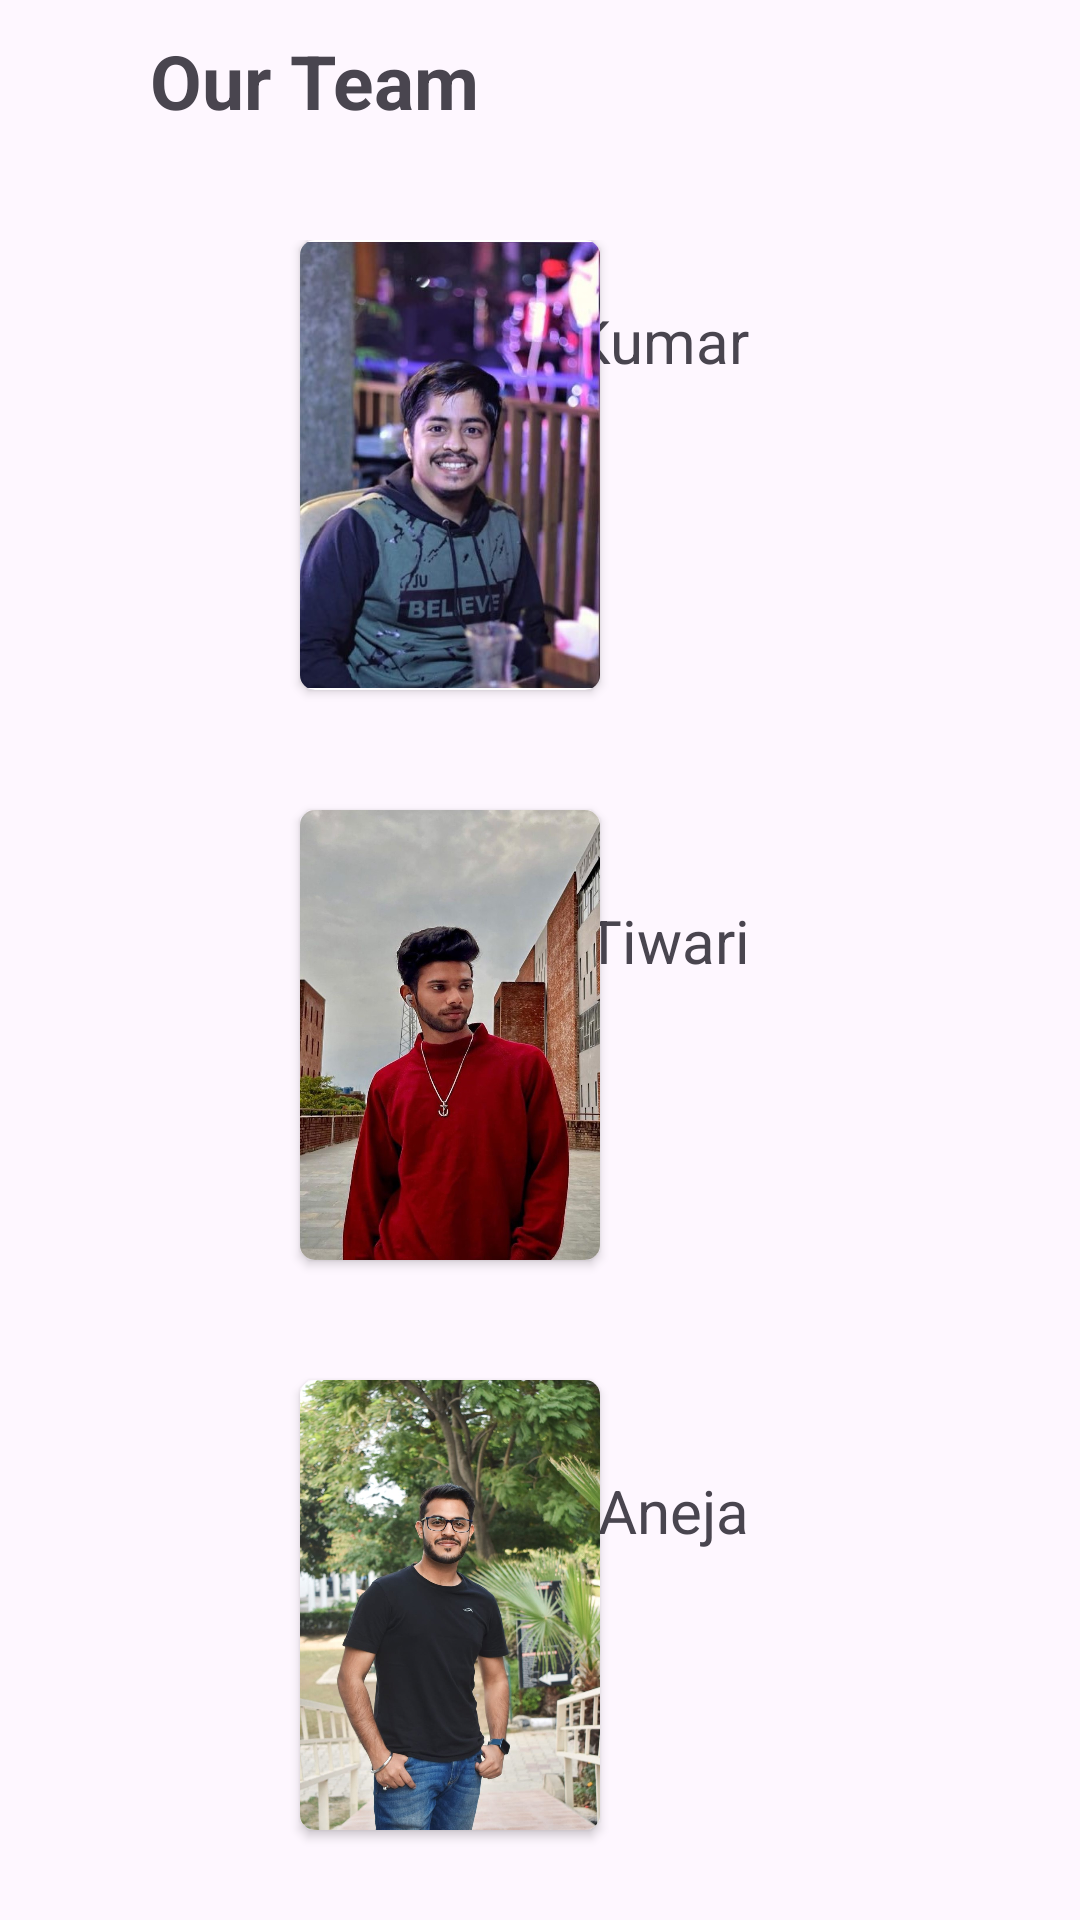

Android layout source for this screen:
<!-- AndroidManifest.xml: application theme Theme.Splitz -->
<!-- res/layout/fragment_out_team.xml -->
<?xml version="1.0" encoding="utf-8"?>
<FrameLayout xmlns:android="http://schemas.android.com/apk/res/android"
    xmlns:tools="http://schemas.android.com/tools"
    android:layout_width="match_parent"
    android:layout_height="match_parent"
    xmlns:app="http://schemas.android.com/apk/res-auto"
    tools:context=".outTeam">

    <RelativeLayout
        android:layout_width="match_parent"
        android:layout_height="wrap_content">
        <ImageView
            android:id="@+id/backButton"
            android:layout_width="wrap_content"
            android:layout_height="wrap_content"
            android:src="@drawable/baseline_arrow_back_24"
            android:layout_margin="15dp"

            >

        </ImageView>
        <TextView
            android:id="@+id/ourTeamText"
            android:layout_width="wrap_content"
            android:layout_height="wrap_content"
            android:text="Our Team"
            android:textSize="25sp"
            android:textStyle="bold"
            android:layout_marginStart="50dp"
            android:layout_marginTop="10dp"
            >

        </TextView>
    </RelativeLayout>




<RelativeLayout
    android:layout_width="match_parent"
    android:layout_height="match_parent"
    android:layout_marginLeft="20dp"
    android:layout_marginRight="20dp"
    android:layout_marginTop="80dp"
    >
    
    <androidx.cardview.widget.CardView
        android:id="@+id/img1"
        android:layout_width="wrap_content"
        android:layout_height="wrap_content"
        android:layout_marginStart="80dp"
        app:cardCornerRadius="5dp"
        android:elevation="100dp"
        >
        <RelativeLayout
            android:layout_width="match_parent"
            android:layout_height="match_parent">
            <ImageView
                android:layout_width="100dp"
                android:layout_height="150dp"
                android:src="@drawable/ckpk"
                >

            </ImageView>

        </RelativeLayout>
    </androidx.cardview.widget.CardView>

            <TextView
                android:layout_width="wrap_content"
                android:layout_height="wrap_content"
                android:text="Chirag\nKumar"
                android:layout_alignParentEnd="true"
                android:layout_marginRight="90dp"
                android:layout_marginTop="20dp"
                android:textSize="20sp"
                >

            </TextView>

    <androidx.cardview.widget.CardView
        android:id="@+id/img2"
        android:layout_width="wrap_content"
        android:layout_height="wrap_content"
        android:layout_marginStart="80dp"
        app:cardCornerRadius="5dp"
        android:elevation="100dp"
        android:layout_below="@id/img1"
        android:layout_marginTop="40dp"
        >
        <RelativeLayout
            android:layout_width="match_parent"
            android:layout_height="match_parent">
            <ImageView
                android:layout_width="100dp"
                android:layout_height="150dp"
                android:src="@drawable/pf"
                android:scaleType="fitXY"
                >

            </ImageView>

        </RelativeLayout>
    </androidx.cardview.widget.CardView>

    <TextView
        android:layout_width="wrap_content"
        android:layout_height="wrap_content"
        android:text="Praful\nTiwari"
        android:layout_alignParentEnd="true"
        android:layout_marginRight="90dp"
        android:layout_marginTop="70dp"
        android:textSize="20sp"
        android:layout_below="@id/img1"

        >

    </TextView>

    <androidx.cardview.widget.CardView
        android:id="@+id/img3"
        android:layout_width="wrap_content"
        android:layout_height="wrap_content"
        android:layout_marginStart="80dp"
        app:cardCornerRadius="5dp"
        android:elevation="100dp"
        android:layout_below="@id/img2"
        android:layout_marginTop="40dp"
        >
        <RelativeLayout
            android:layout_width="match_parent"
            android:layout_height="match_parent">
            <ImageView
                android:layout_width="100dp"
                android:layout_height="150dp"
                android:src="@drawable/sa"
                android:scaleType="fitXY"
                >

            </ImageView>

        </RelativeLayout>
    </androidx.cardview.widget.CardView>

    <TextView
        android:layout_width="wrap_content"
        android:layout_height="wrap_content"
        android:text="Sarthak\nAneja"
        android:layout_alignParentEnd="true"
        android:layout_marginRight="90dp"
        android:layout_marginTop="70dp"
        android:textSize="20sp"
        android:layout_below="@id/img2"

        >

    </TextView>
</RelativeLayout>
</FrameLayout>
<!-- resources referenced by this layout -->
<resources>
  <!-- drawable ckpk: jpg bitmap (drawable, 60074 bytes) -->
  <!-- drawable pf: jpg bitmap (drawable, 138654 bytes) -->
  <!-- drawable sa: jpg bitmap (drawable, 157059 bytes) -->
  <style name="Theme.Splitz" parent="Base.Theme.Splitz" />
  <style name="Base.Theme.Splitz" parent="Theme.Material3.DayNight.NoActionBar">
          
          
      </style>
</resources>
